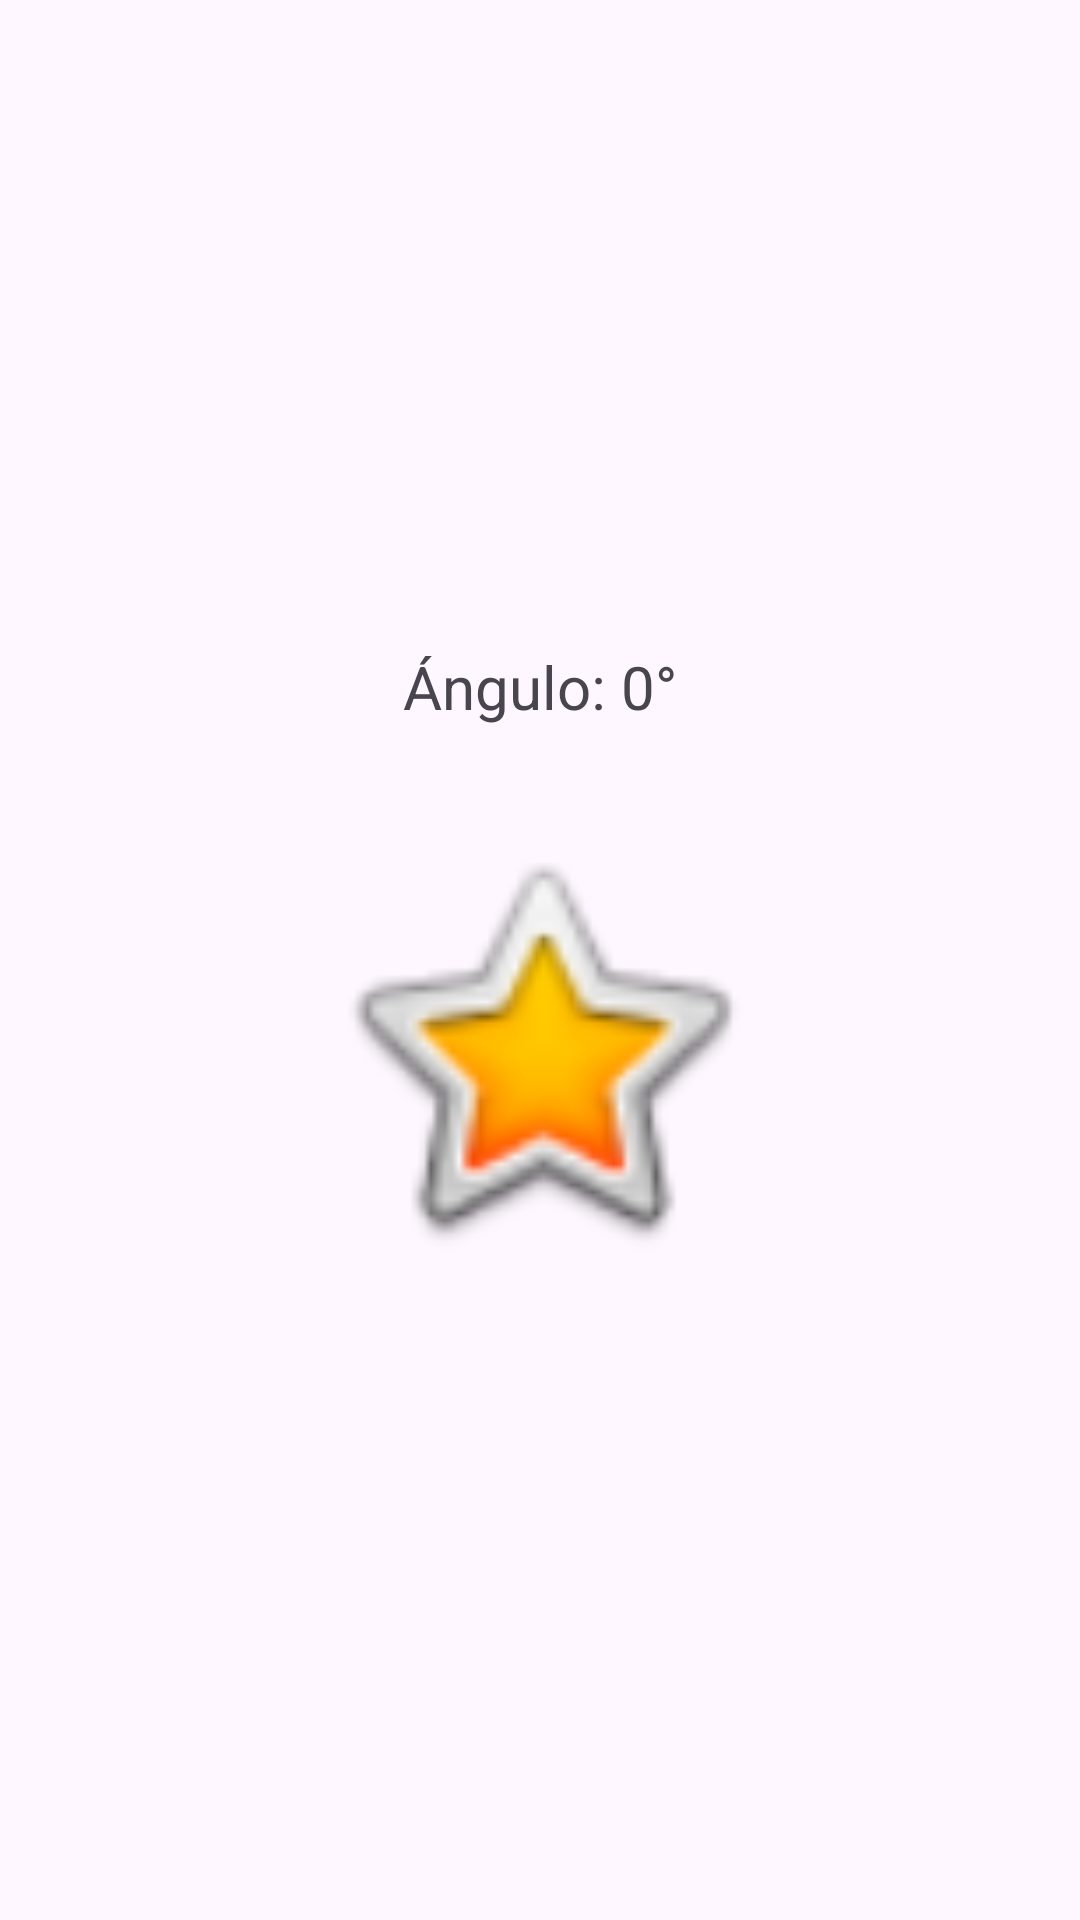

Here is an Android app screen rendered from its layout file. Give the layout XML and the strings, colors and styles it references.
<!-- AndroidManifest.xml: application theme Theme.Hilosejecuciónsensores -->
<!-- res/layout/activity_ejercicio16.xml -->
<?xml version="1.0" encoding="utf-8"?>
<LinearLayout xmlns:android="http://schemas.android.com/apk/res/android"
    android:layout_width="match_parent"
    android:layout_height="match_parent"
    android:orientation="vertical"
    android:gravity="center">

    <TextView
        android:id="@+id/tvAngulo"
        android:layout_width="wrap_content"
        android:layout_height="wrap_content"
        android:text="Ángulo: 0°"
        android:textSize="20sp" />

    <ImageView
        android:id="@+id/imgGirar"
        android:layout_width="150dp"
        android:layout_height="150dp"
        android:layout_marginTop="32dp"
        android:src="@android:drawable/btn_star_big_on"
        android:contentDescription="Imagen a girar" />

</LinearLayout>
<!-- resources referenced by this layout -->
<resources>
  <style name="Theme.Hilosejecuciónsensores" parent="Base.Theme.Hilosejecuciónsensores" />
  <style name="Base.Theme.Hilosejecuciónsensores" parent="Theme.Material3.DayNight.NoActionBar">
          
          
      </style>
</resources>
